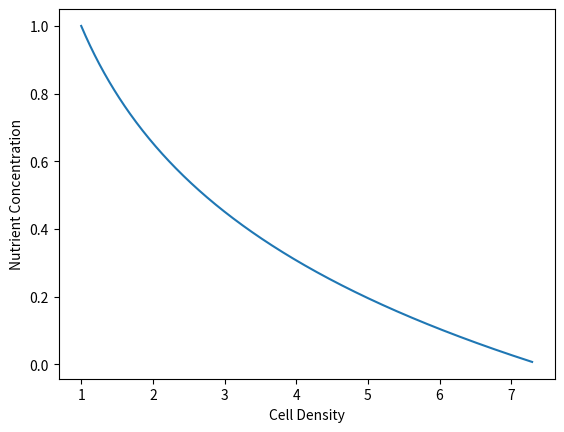

The matplotlib source for this figure:
import numpy as np
import matplotlib.pyplot as plt
from scipy.integrate import odeint

# Define the model for tissue growth
def tissue_growth_model(state, t, growth_rate, decay_rate):
    cell_density, nutrient_concentration = state
    d_cell_density_dt = growth_rate * cell_density * nutrient_concentration
    d_nutrient_concentration_dt = -decay_rate * nutrient_concentration
    return [d_cell_density_dt, d_nutrient_concentration_dt]

# Define the parameters for the simulation
growth_rate = 0.1
decay_rate = 0.05
initial_state = [1, 1]
time_points = np.linspace(0, 100, 1000)

# Solve the ODEs
state_trajectory = odeint(tissue_growth_model, initial_state, time_points, args=(growth_rate, decay_rate))

# Plot the phase portrait
plt.plot(state_trajectory[:, 0], state_trajectory[:, 1])
plt.xlabel('Cell Density')
plt.ylabel('Nutrient Concentration')
plt.show()
